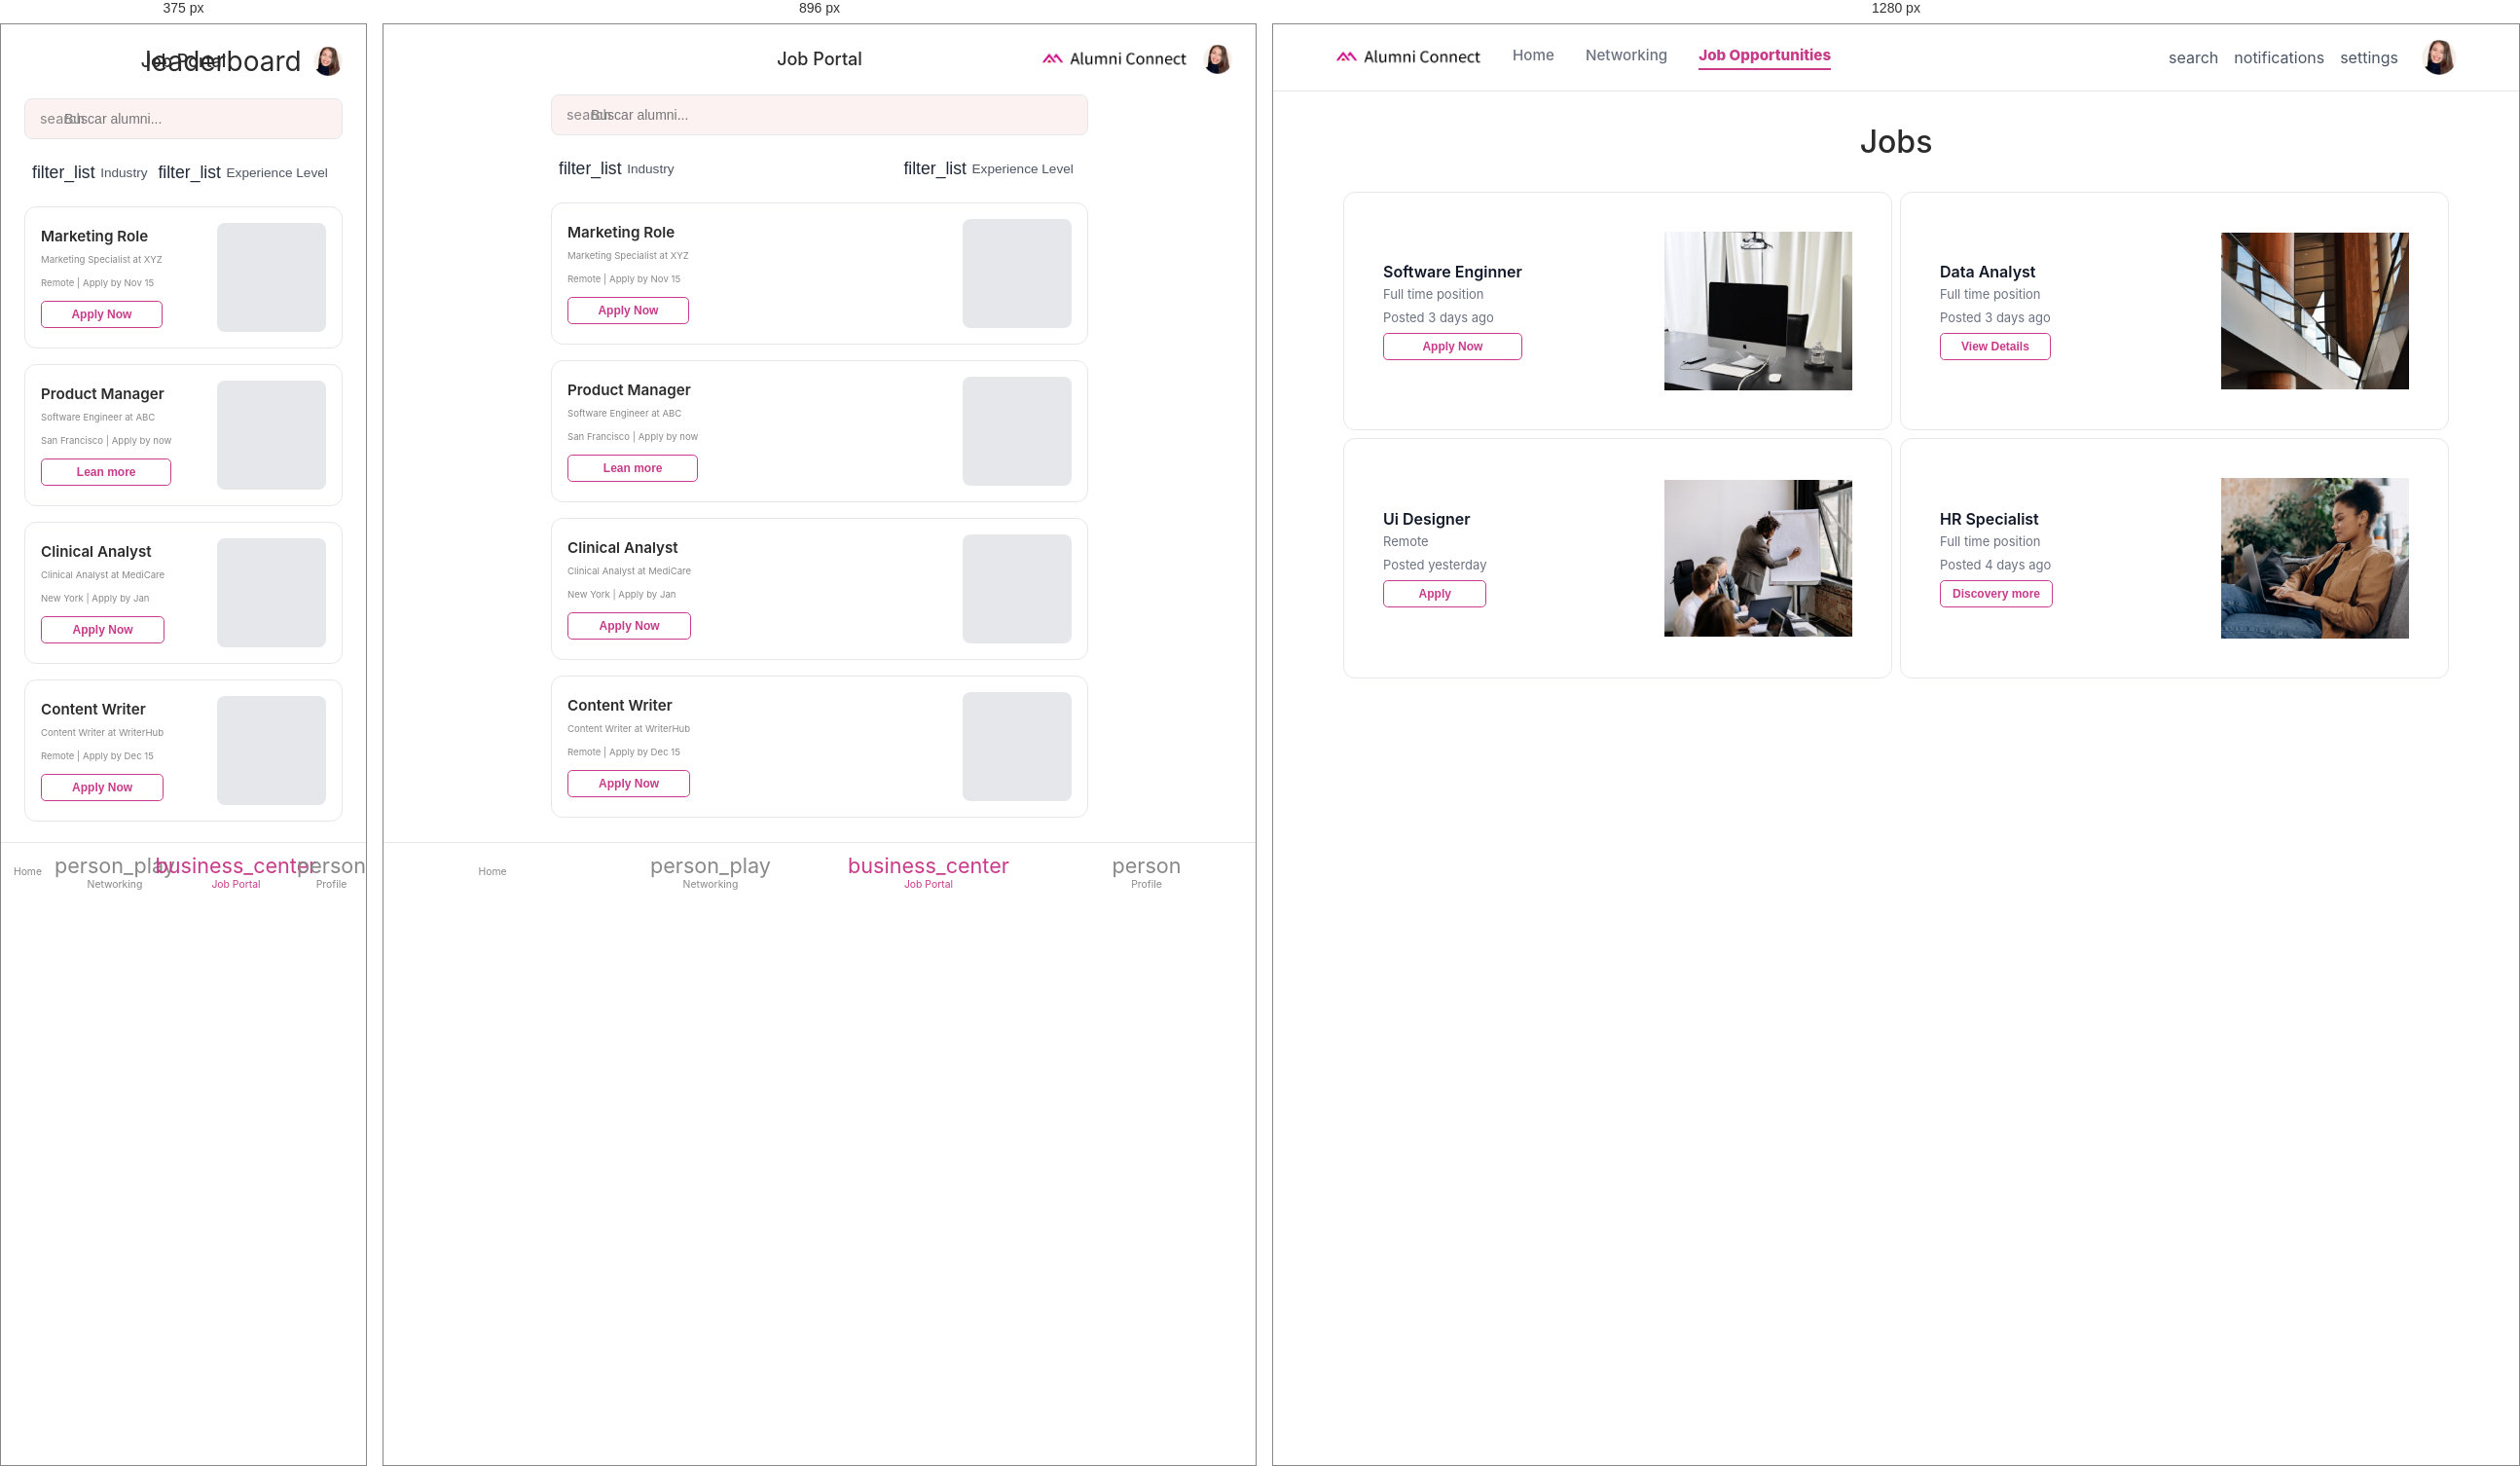
Rendered at 375 px, 896 px and 1280 px, left to right.

<!-- file: job.html -->
<!DOCTYPE html>
<html lang="en">
<head>
    <meta charset="UTF-8">
    <meta name="viewport" content="width=device-width, initial-scale=1.0">
    <title>Job Portal</title>

    <link rel="stylesheet" href="https://cdnjs.cloudflare.com/ajax/libs/font-awesome/6.4.0/css/all.min.css">
    <link rel="stylesheet" href="https://fonts.googleapis.com/css2?family=Material+Symbols+Outlined" />
   
   <link rel="stylesheet" href="./styles/components/main.css" />
   <link rel="stylesheet" href="./styles/components/buttons.css">
   <link rel="stylesheet" href="styles/components/network.css">
   <link rel="stylesheet" href="./styles/components/job.css">
</head>
    <body class="job-page">
   <header class="app-header">
      <h1 class="title-app-header">Job Portal</h1>

      <div class="desktop-brand">
        <img src="./assets/images/logo-header-desktop.png" alt="logo enterprise" class="logo-header-desktop">
      </div>

      <nav class="desktop-nav">
        <a href="./home.html" class="desktop-nav-link">Home</a>
        <a href="./network.html" class="desktop-nav-link">Networking</a>
        <a href="./oportunitats.html" class="desktop-nav-link active">Job Opportunities</a>
      </nav>

        <div class="header-actions">
            <div class="desktop-icons">
                <span class="material-symbols-outlined">search</span>
                <span class="material-symbols-outlined">notifications</span>
                <span class="material-symbols-outlined">settings</span>
            </div>
           <div class="user-avatar">
            <span class="material-symbols-outlined">leaderboard</span>
            <img src="./assets/images/avatar (1).png" alt="ITAlumni" class="header-logo">
           </div>
        </div>
       
    </header>

  <main class="network-container"> 
    <h2 class="title-desktop-header">Jobs</h2>
    <!-- Search Bar -->
    <div class="search-bar">
      <span class="material-symbols-outlined search-icon">search</span>
      <input type="text" class="search-input" placeholder="Buscar alumni..." />
    </div>

    <!-- Filters Container -->
        <div class="filters-container">
            <button class="filter-btn">
                <span class="material-symbols-outlined filter-icon">filter_list</span>
                Industry <i class="fa-solid fa-chevron-down arrow-icon"></i>
            </button>
            <button class="filter-btn">
                <span class="material-symbols-outlined filter-icon">filter_list</span>
                Experience Level <i class="fa-solid fa-chevron-down arrow-icon"></i>
            </button>
        </div>

    <!-- User List -->
    <section class="network-list">
      <!-- User Item 1 -->
      <article class="network-card">
        <div class="user-info">
          <h2 class="user-name">Marketing Role</h2>
          <p class="user-role">Marketing Specialist at XYZ</p>
          <p class="user-role">Remote | Apply by Nov 15</p>
          <button class="card-action-btn">Apply Now</button>
        </div>
          <div class="user-info-desktop">
          <h2 class="user-name">Software Enginner</h2>
          <p class="user-role">Full time position </p>
          <p class="user-role">Posted 3 days ago</p>
          <button class="card-action-btn">Apply Now</button>
        </div>
        <div class="user-avatar-placeholder"></div>
         <img src="./assets/images/img 1.png" alt="descriptive photo of the job opening" class="user-photo-placeholder"> 
      </article>

          <!-- User Item 2 -->
      <article class="network-card">
        <div class="user-info">
          <h2 class="user-name">Product Manager</h2>
          <p class="user-role">Software Engineer at ABC</p>
          <p class="user-role">San Francisco | Apply by now</p>
          <button class="card-action-btn">Lean more</button>
        </div>
           <div class="user-info-desktop">
          <h2 class="user-name">Data Analyst</h2>
          <p class="user-role">Full time position </p>
          <p class="user-role">Posted 3 days ago</p>
          <button class="card-action-btn">View Details</button>
        </div>
         <img src="./assets/images/img 2.png" alt="descriptive photo of the job opening" class="user-photo-placeholder"> 
        <div class="user-avatar-placeholder"></div>
      </article>

      <!-- User Item 3 -->
      <article class="network-card">
        <div class="user-info">
          <h2 class="user-name">Clinical Analyst</h2>
          <p class="user-role">Clinical Analyst at MediCare</p>
          <p class="user-role">New York | Apply by Jan</p> 
          <button class="card-action-btn">Apply Now</button>
        </div>
           <div class="user-info-desktop">
          <h2 class="user-name">Ui Designer</h2>
          <p class="user-role">Remote </p>
          <p class="user-role">Posted yesterday</p>
          <button class="card-action-btn">Apply</button>
        </div>
        <div class="user-avatar-placeholder"></div>
         <img src="./assets/images/img 3.png" alt="descriptive photo of the job opening" class="user-photo-placeholder"> 
      </article>

           <!-- User Item 4 -->
      <article class="network-card">
        <div class="user-info">
          <h2 class="user-name">Content Writer</h2>
          <p class="user-role">Content Writer at WriterHub</p>
          <p class="user-role">Remote | Apply by Dec 15</p>
          <button class="card-action-btn">Apply Now</button>
        </div>
           <div class="user-info-desktop">
          <h2 class="user-name">HR Specialist</h2>
          <p class="user-role">Full time position </p>
          <p class="user-role">Posted 4 days ago</p>
          <button class="card-action-btn">Discovery more</button>
        </div>
        <div class="user-avatar-placeholder"></div>
        <img src="./assets/images/img 4.png" alt="descriptive photo of the job opening" class="user-photo-placeholder"> 
      </article>
    </section>
</main>
    
  
  <!--Bottom Navigation Bar-->
    <nav class="bottom-nav">
        <!--Home-->
        <a href="./home.html" class="nav-item" title="Home">
        <i class="fa-solid fa-house"></i>
         <p class="p-nav-bottom">Home</p>
        </a>
        <!--Network-->
        <a href="./network.html" class="nav-item" title="Network">
            <span class="material-symbols-outlined">person_play</span>
            <p class="p-nav-bottom">Networking</p>
        </a>
        <!--job / oportunitats-->
        <a href="./oportunitats.html" class="nav-item active" title="Job / oportunitats">
            <span class="material-symbols-outlined">business_center</span>
             <p class="p-nav-bottom">Job Portal</p>
        </a>

          <!--Profile-->
        <a href="#" class="nav-item" title="Profile">
            <span class="material-symbols-outlined">person</span>
             <p class="p-nav-bottom">Profile</p>
        </a>
    </nav>
    <script src="./dist/search.js"></script>
</body>
</html>


/* @media block from main.css */
@media (min-width: 768px) {
    .desktop-brand {
        display: flex !important;
        align-items: center;
        gap: 0.5rem;
    }

    .logo-icon {
        color: #C83B89;
        font-weight: 800;
        font-size: 1.25rem;
    }

    .logo-text {
        font-size: 1.1rem;
        font-weight: 700;
        color: #1F2937;
    }

    .mobile-leaderboard {
        display: none !important;
    }
}

/* @media block from main.css */
@media (min-width: 1024px) {
    body {
        padding-bottom: 0;
    }

    .bottom-nav,
    .title-app-header {
        display: none !important;
    }

    .app-header {
        display: flex;
        justify-content: space-between;
        align-items: center;
        padding: 1rem 4rem;
        background-color: #FFFFFF;
        border-bottom: 1px solid #E5E7EB;
        position: sticky;
        top: 0;
        z-index: 100;
    }

    .logo-icon {
        font-size: 1.5rem;
    }

    .logo-text {
        font-size: 1.25rem;
    }

    .desktop-nav {
        display: flex !important;
        align-items: center;
        gap: 2rem;
    }

    .desktop-nav-link {
        text-decoration: none;
        color: #6B7280;
        font-size: 0.95rem;
        font-weight: 500;
        padding-bottom: 0.25rem;
        border-bottom: 2px solid transparent;
        transition: all 0.2s ease;
    }

    .desktop-nav-link:hover,
    .desktop-nav-link.active {
        color: #C83B89;
        border-bottom-color: #C83B89;
    }

    .header-actions {
        display: flex;
        align-items: center;
        gap: 1.5rem;
    }
    

    .desktop-icons {
        display: flex !important;
        align-items: center;
        gap: 1rem;
        color: #4B5563;
        cursor: pointer;
    }

    .header-logo {
        width: 36px;
        height: 36px;
        border-radius: 50%;
        object-fit: cover;
    }
     .logo-header-desktop { 
        max-width: 150px; 
        margin-right: 2rem;
    }
    .filter-btn.active {
        color: #C83B89; 
        border-bottom-color: #C83B89; 
        font-weight: 800; 
    }
    .desktop-nav-link.active {
         font-weight: 800;}
}

/* @media block from main.css */
@media (min-width: 768px) {
    .network-container {max-width: 680px; margin: 1.5rem auto;}
    .logo-header-desktop{ max-width: 150px; margin-right: 1rem;}
    .user-avatar .material-symbols-outlined { display: none !important;}
}

/* @media block from main.css */
@media(min-width: 1024px){
    .title-desktop-header{ display: flex!important; justify-content: center; align-items: center; font-size: 2rem; font-weight: 500;}
    .desktop-nav{  display: flex !important; align-items: center; gap: 2rem; margin-right: auto; 
}
}

/* @media block from buttons.css */
@media (min-width: 1024px) {
    .desktop-action-btn {
        display: flex !important;
        width: 100%;
        margin-top: 1rem;
        background-color: #C83B89;
        color: #FFFFFF;
        border: none;
        border-radius: 8px;
        padding: 0.5rem 0;
        font-weight: 500;
        justify-content: center;
        align-items: center;
        cursor: pointer;
        transition: background-color 0.2s ease;
    }

    .desktop-action-btn:hover {
        background-color: #A82E70;
    }
}

/* @media block from network.css */
@media (min-width: 1024px) {
    body.network-page { background-color: #FFFFFF;}
    .user-avatar-placeholder {display: none !important;}
    .logo-header-desktop{ max-width: 150px; margin-right: 2rem;}
    .desktop-filters { display: flex !important; align-items: center; gap: 1.5rem; font-size: 0.875rem;}
    .network-container { max-width: 1200px; margin: 2rem auto; padding: 0 2rem; gap: 2rem;}
    .network-controls { display: flex; justify-content: space-between; align-items: center; width: 100%;}
    .search-bar { max-width: 300px; margin: 0; border: 1px solid #6B7280; border-radius: 5px;}
    .search-input{background-color: #FFFFFF;}
    .filter-label { color: #6B7280; font-weight: 500; }
    .filter-btn { background: none; border: none; color: #6B7280; cursor: pointer; padding-bottom: 0.25rem; border-bottom: 2px solid transparent; font-size: 0.75rem;}
    .filter-btn.active {color: #C83B89; border-bottom-color: #C83B89; font-weight: 800; }
    .network-list { display: grid; grid-template-columns: repeat(4, 1fr); gap: 1.5rem;}
    .network-card {flex-direction: column; align-items: flex-start; justify-content: space-between;  padding: 2.5rem; background-color: transparent; box-shadow: none; gap: 0.3rem; }
    .user-info { gap: 0.4rem; }
    .user-name { font-size: 1rem; color: #111827;}
    .user-role { font-size: 0.8125rem; color: #6B7280;}
    .desktop-nav-link.active{ font-weight: 800;}
}

/* @media block from job.css */
@media (min-width: 1024px) {
    .search-bar, .filters-container{ display: none !important;}
    .network-list{ display: grid; grid-template-columns: repeat(2, 1fr); gap: 0.5rem; width: 100%}
    .user-avatar-placeholder{ display: none}
    .network-card { display: flex !important; flex-direction: row; align-items: center;justify-content: space-between; }
    .user-photo-placeholder{ display: flex; max-width: 40%;}
    .user-info{ display: none;}
    .user-info-desktop{ display: inline;}
}